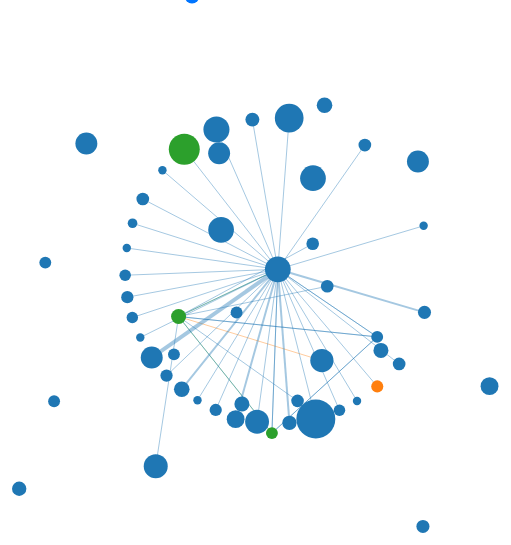
D3 v5 page, settled after 360 driven frames (6 s of simulated time); the page loaded 1 data file(s).


    function initChart(data) {
      var width = 800;
      var height = 600;

      var nodes = data.year[0].nodes;
      var links = data.year[0].links;

      d3.select("#year").on("input", function () {
        update(+this.value);
      });

      var simulation = d3.forceSimulation(nodes)
        .force('charge', d3.forceManyBody().strength(-15))
        .force('center', d3.forceCenter(width / 2, height / 2))
        .force('link',
          d3.forceLink()
            .id(d => d.id)
            .links(links)
            .distance(d => 150))
        .force('collision', d3.forceCollide().radius(d => scaleRadius(d.radius)))
        .on('tick', ticked);

      function updateLinks() {
        var u = d3.select('.links')
          .selectAll('line')
          .data(links);

        u.enter()
          .append('line')
          .merge(u)
          .attr('x1', d => d.source.x)
          .attr('y1', d => d.source.y)
          .attr('x2', d => d.target.x)
          .attr('y2', d => d.target.y)
          .attr('stroke-width', d => d.width)
          .attr('stroke', d => linkColor(d.type));

        u.exit().remove();
      }

      function updateNodes() {
        u = d3.select('.nodes')
          .selectAll('circle')
          .data(nodes);

        u.enter()
          .append('circle')
          .merge(u)
          .attr('r', d => scaleRadius(d.radius))
          .attr('fill', d => nodeColor(d.type))
          .attr('cx', d => d.x)
          .attr('cy', d => d.y);

        u.exit().remove();
      }

      function ticked() {
        updateLinks();
        updateNodes();
      }

      function update(year) {
        setYearData(year);
        resetSimulation();
        ticked();
      }

      function resetSimulation() {
        simulation.nodes(nodes)
          .force('link',
            d3.forceLink()
              .id(d => d.id)
              .links(links)
              .distance(d => 150));
      }

      function setYearData(year) {
        nodes = data.year[year].nodes;
        links = data.year[year].links;
      }

      function scaleRadius(r) {
        return d3.scaleSqrt([0, 10], [2, 20])(r);
      }

      function nodeColor(type) {
        return d3.scaleOrdinal([0, 3], d3.schemeCategory10)(type);
      }

      function linkColor(type) {
        var color = d3.color(d3.scaleOrdinal([0, 3], d3.schemeCategory10)(type));
        color.opacity = 0.4;
        return color;
      }
    }

    d3.json('data.json').then(
      function (data) {
        initChart(data);
      }
    );

  

### data: data.json
{
 "year": [
  {
   "nodes": [
    "{... 4 keys}",
    "{... 4 keys}",
    "{... 4 keys}",
    "{... 4 keys}",
    "{... 4 keys}",
    "{... 4 keys}",
    "{... 4 keys}",
    "{... 4 keys}",
    "... 44 more items"
   ],
   "links": [
    "{... 4 keys}",
    "{... 4 keys}",
    "{... 4 keys}",
    "{... 4 keys}",
    "{... 4 keys}",
    "{... 4 keys}",
    "{... 4 keys}",
    "{... 4 keys}",
    "... 37 more items"
   ]
  },
  {
   "nodes": [
    "{... 4 keys}",
    "{... 4 keys}",
    "{... 4 keys}",
    "{... 4 keys}",
    "{... 4 keys}",
    "{... 4 keys}",
    "{... 4 keys}",
    "{... 4 keys}",
    "... 44 more items"
   ],
   "links": [
    "{... 4 keys}",
    "{... 4 keys}",
    "{... 4 keys}",
    "{... 4 keys}",
    "{... 4 keys}",
    "{... 4 keys}",
    "{... 4 keys}",
    "{... 4 keys}",
    "... 37 more items"
   ]
  }
 ]
}